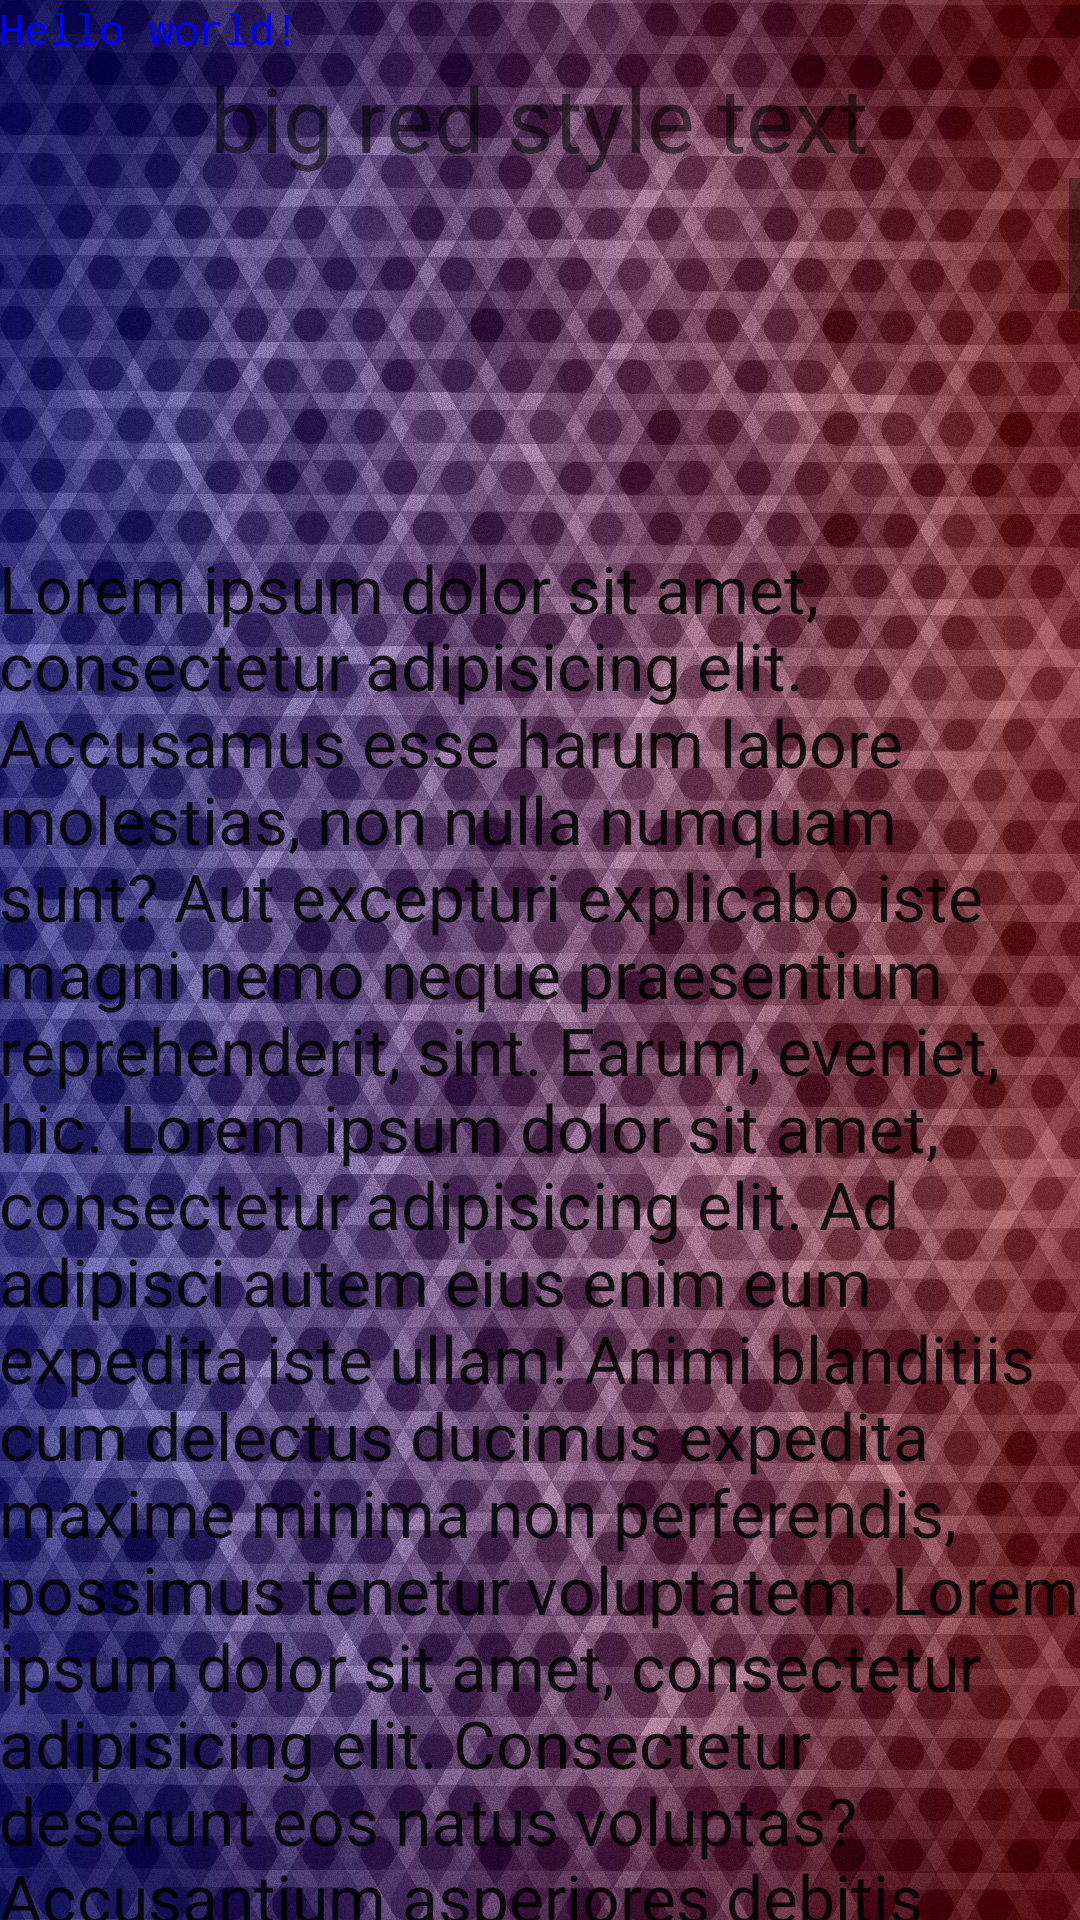

The Android layout XML behind this screen, and the referenced resources:
<!-- AndroidManifest.xml: application theme AppTheme -->
<!-- res/layout/activity_intent_reciever.xml -->
<RelativeLayout xmlns:android="http://schemas.android.com/apk/res/android"
    xmlns:tools="http://schemas.android.com/tools" android:layout_width="match_parent"
    android:layout_height="match_parent" android:paddingLeft="@dimen/activity_horizontal_margin"
    android:paddingRight="@dimen/activity_horizontal_margin"
    android:paddingTop="@dimen/activity_vertical_margin"
    android:paddingBottom="@dimen/activity_vertical_margin"
    tools:context="com.courtaks.learningapplication.projects1.intents.intent_reciever">

    <ImageView
        android:layout_width="wrap_content"
        android:layout_height="wrap_content"
        android:id="@+id/imageView2"
        android:src="@drawable/background_cover"
        />

    <TextView android:text="@string/hello_world" android:layout_width="wrap_content"
        android:layout_height="wrap_content" style="@style/courtaks_custom"
        android:id="@+id/textView6" />

    <TextView
        android:layout_width="wrap_content"
        android:layout_height="wrap_content"
        android:text="big red style text"
        android:id="@+id/textView5"
        style="@style/big_red"
        android:layout_below="@+id/textView6"
        android:layout_centerHorizontal="true" />

    <ScrollView
        android:layout_width="match_parent"
        android:layout_height="wrap_content"
        android:id="@+id/scrollView"
        android:layout_alignParentStart="true"
        android:layout_below="@+id/textView5">

        <TextView
            android:layout_width="match_parent"
            android:layout_height="wrap_content"
            android:textAppearance="?android:attr/textAppearanceLarge"
            android:text="@string/lorem"
            android:id="@+id/textView7"
            android:layout_alignTop="@+id/scrollView"
            android:layout_centerHorizontal="true"
            android:layout_marginTop="122dp" />

    </ScrollView>


</RelativeLayout>
<!-- resources referenced by this layout -->
<resources>
  <string name="hello_world">Hello world!</string>
  <color name="colorPrimary">#3F51B5</color>
  <color name="colorPrimaryDark">#303F9F</color>
  <color name="colorAccent">#FF4081</color>
</resources>
